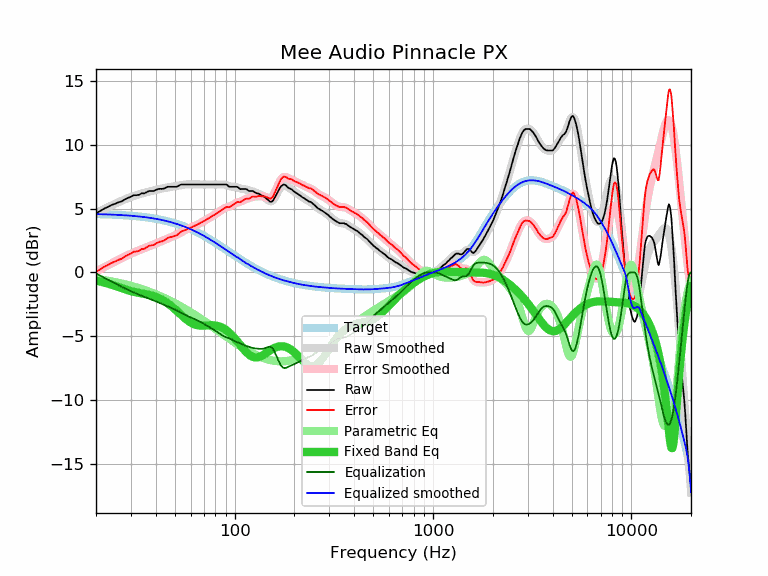

The table this chart was drawn from, first rows:
frequency, raw, error, smoothed, error_smoothed, equalization, parametric_eq, equalized_raw, equalized_smoothed, target
20, 4.61, 0.05, 4.64, 0.08, -0.08, -0.63, 4.54, 4.57, 4.57
21, 4.81, 0.25, 4.81, 0.25, -0.25, -0.71, 4.56, 4.56, 4.56
22, 4.99, 0.44, 4.96, 0.41, -0.41, -0.79, 4.58, 4.55, 4.55
23, 5.13, 0.59, 5.11, 0.57, -0.57, -0.87, 4.56, 4.54, 4.54
24, 5.28, 0.76, 5.25, 0.72, -0.72, -0.96, 4.56, 4.53, 4.53
25, 5.37, 0.86, 5.38, 0.87, -0.87, -1.05, 4.51, 4.51, 4.51
26, 5.49, 0.99, 5.50, 1.00, -1.00, -1.14, 4.49, 4.50, 4.50
27, 5.56, 1.08, 5.62, 1.13, -1.13, -1.23, 4.43, 4.49, 4.49
28, 5.72, 1.25, 5.72, 1.25, -1.25, -1.32, 4.47, 4.47, 4.47
29, 5.83, 1.38, 5.82, 1.36, -1.36, -1.39, 4.47, 4.45, 4.45
30, 5.92, 1.49, 5.90, 1.47, -1.47, -1.46, 4.46, 4.44, 4.44
31, 6.04, 1.62, 5.98, 1.56, -1.56, -1.51, 4.48, 4.42, 4.42
32, 6.04, 1.64, 6.05, 1.65, -1.65, -1.56, 4.39, 4.40, 4.40
33, 6.07, 1.69, 6.12, 1.74, -1.74, -1.60, 4.33, 4.38, 4.38
34, 6.19, 1.84, 6.18, 1.82, -1.82, -1.64, 4.37, 4.36, 4.36
35, 6.18, 1.85, 6.23, 1.90, -1.90, -1.67, 4.29, 4.33, 4.33
36, 6.28, 1.97, 6.28, 1.97, -1.97, -1.71, 4.31, 4.31, 4.31
37, 6.37, 2.09, 6.32, 2.04, -2.04, -1.75, 4.33, 4.28, 4.28
38, 6.37, 2.12, 6.37, 2.11, -2.11, -1.80, 4.26, 4.25, 4.25
39, 6.37, 2.15, 6.41, 2.18, -2.18, -1.85, 4.19, 4.23, 4.23
40, 6.45, 2.25, 6.45, 2.25, -2.25, -1.91, 4.20, 4.20, 4.20
41, 6.51, 2.34, 6.49, 2.32, -2.32, -1.97, 4.19, 4.17, 4.17
42, 6.54, 2.41, 6.53, 2.39, -2.39, -2.05, 4.15, 4.14, 4.14
43, 6.53, 2.43, 6.56, 2.46, -2.46, -2.13, 4.07, 4.10, 4.10
44, 6.56, 2.49, 6.60, 2.53, -2.53, -2.22, 4.04, 4.07, 4.07
45, 6.63, 2.60, 6.62, 2.59, -2.59, -2.31, 4.04, 4.03, 4.03
46, 6.70, 2.71, 6.65, 2.65, -2.65, -2.41, 4.05, 4.00, 4.00
47, 6.70, 2.74, 6.67, 2.71, -2.71, -2.52, 3.99, 3.96, 3.96
48, 6.70, 2.78, 6.69, 2.77, -2.77, -2.63, 3.93, 3.92, 3.92
49, 6.70, 2.82, 6.72, 2.83, -2.83, -2.75, 3.87, 3.88, 3.88
50, 6.70, 2.86, 6.74, 2.90, -2.90, -2.87, 3.80, 3.84, 3.84
51, 6.70, 2.90, 6.76, 2.96, -2.96, -2.99, 3.74, 3.80, 3.80
52, 6.76, 3.01, 6.79, 3.03, -3.03, -3.11, 3.73, 3.76, 3.76
53, 6.84, 3.13, 6.81, 3.10, -3.10, -3.23, 3.74, 3.71, 3.71
54, 6.88, 3.21, 6.84, 3.17, -3.17, -3.35, 3.71, 3.67, 3.67
55, 6.88, 3.26, 6.86, 3.24, -3.24, -3.46, 3.65, 3.62, 3.62
56, 6.88, 3.31, 6.87, 3.30, -3.30, -3.57, 3.58, 3.58, 3.58
57, 6.88, 3.35, 6.88, 3.35, -3.35, -3.67, 3.53, 3.53, 3.53
58, 6.88, 3.40, 6.89, 3.41, -3.41, -3.76, 3.47, 3.48, 3.48
59, 6.88, 3.45, 6.89, 3.46, -3.46, -3.84, 3.42, 3.43, 3.43
60, 6.88, 3.50, 6.89, 3.51, -3.51, -3.91, 3.38, 3.38, 3.38
61, 6.88, 3.55, 6.89, 3.55, -3.55, -3.97, 3.33, 3.33, 3.33
62, 6.88, 3.60, 6.88, 3.60, -3.60, -4.03, 3.28, 3.28, 3.28
63, 6.88, 3.65, 6.88, 3.65, -3.65, -4.07, 3.23, 3.23, 3.23
64, 6.88, 3.70, 6.88, 3.70, -3.70, -4.10, 3.18, 3.18, 3.18
65, 6.88, 3.75, 6.88, 3.75, -3.75, -4.12, 3.13, 3.13, 3.13
66, 6.88, 3.81, 6.88, 3.81, -3.81, -4.14, 3.08, 3.07, 3.07
67, 6.88, 3.86, 6.88, 3.86, -3.86, -4.15, 3.02, 3.02, 3.02
68, 6.88, 3.91, 6.88, 3.91, -3.91, -4.15, 2.97, 2.97, 2.97
69, 6.88, 3.97, 6.88, 3.97, -3.97, -4.15, 2.92, 2.92, 2.92
70, 6.88, 4.02, 6.88, 4.02, -4.02, -4.15, 2.86, 2.86, 2.86
71, 6.88, 4.07, 6.88, 4.07, -4.07, -4.15, 2.81, 2.81, 2.81
72, 6.88, 4.13, 6.88, 4.13, -4.13, -4.14, 2.75, 2.75, 2.75
73, 6.88, 4.18, 6.88, 4.18, -4.18, -4.13, 2.70, 2.70, 2.70
74, 6.88, 4.24, 6.88, 4.24, -4.24, -4.13, 2.64, 2.64, 2.64
75, 6.88, 4.29, 6.88, 4.29, -4.29, -4.12, 2.59, 2.59, 2.59
76, 6.88, 4.35, 6.88, 4.35, -4.35, -4.12, 2.54, 2.54, 2.54
77, 6.88, 4.40, 6.88, 4.40, -4.40, -4.12, 2.48, 2.48, 2.48
78, 6.88, 4.45, 6.88, 4.45, -4.45, -4.13, 2.43, 2.43, 2.43
79, 6.88, 4.51, 6.88, 4.51, -4.51, -4.14, 2.37, 2.37, 2.37
... 553 more rows
